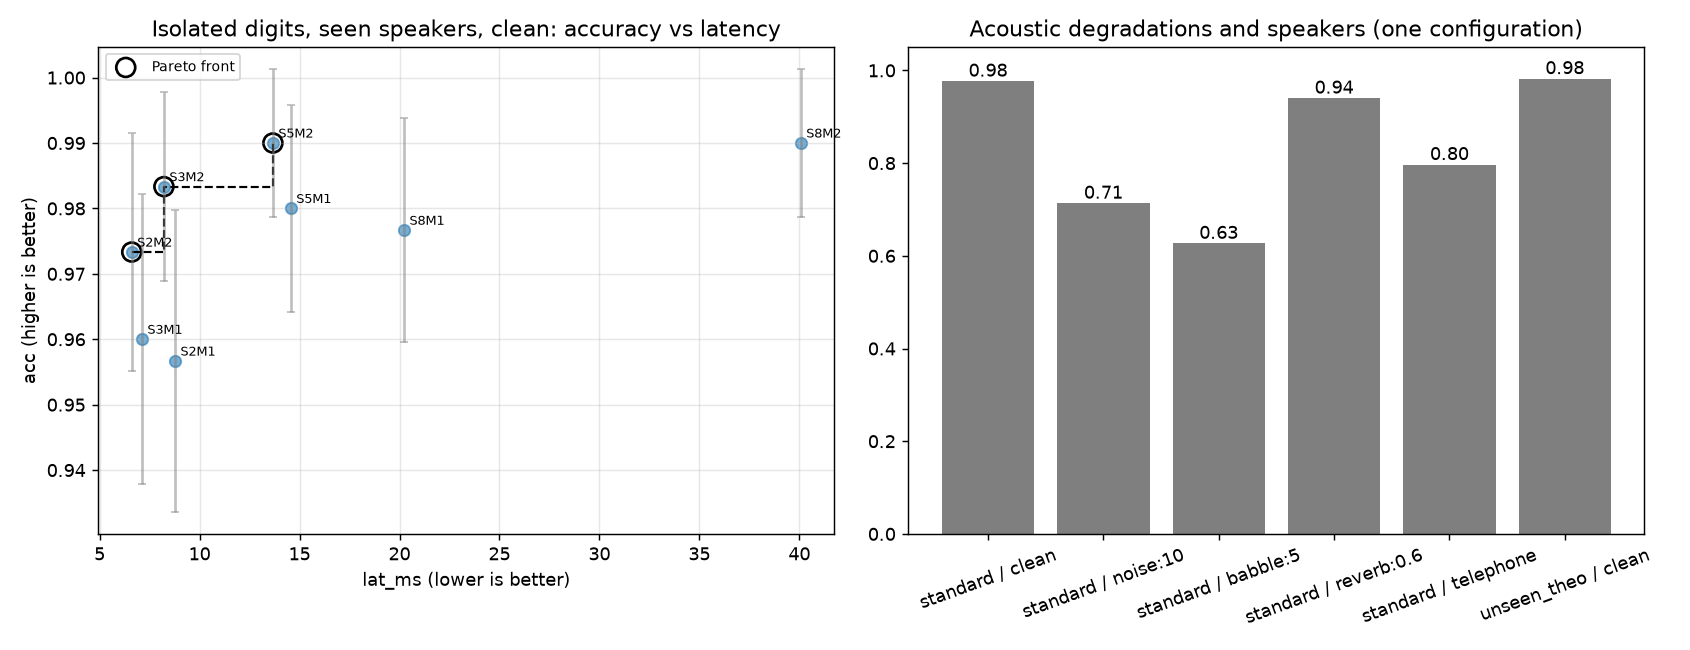

Data behind this chart, as committed beside it:
split, snr, n_states, n_mix, acc, lat_ms, rtf, n_params, train_s, name
standard, clean, 2, 1, 0.9567, 8.769, 0.02389, 1866, 38.97, S2M1
standard, noise:10, 2, 1, 0.5533, 11.58, 0.03156, 1866, 38.97, S2M1
standard, babble:5, 2, 1, 0.5667, 11.9, 0.03241, 1866, 38.97, S2M1
standard, reverb:0.6, 2, 1, 0.8067, 10.63, 0.02897, 1866, 38.97, S2M1
standard, telephone, 2, 1, 0.6067, 7.702, 0.02098, 1866, 38.97, S2M1
standard, clean, 2, 2, 0.9733, 6.607, 0.018, 3683, 49.16, S2M2
standard, noise:10, 2, 2, 0.65, 6.956, 0.01895, 3683, 49.16, S2M2
standard, babble:5, 2, 2, 0.6333, 6.957, 0.01896, 3683, 49.16, S2M2
standard, reverb:0.6, 2, 2, 0.9167, 6.088, 0.01659, 3683, 49.16, S2M2
standard, telephone, 2, 2, 0.6967, 6.814, 0.01856, 3683, 49.16, S2M2
standard, clean, 3, 1, 0.96, 7.116, 0.01939, 2706, 39.04, S3M1
standard, noise:10, 3, 1, 0.5467, 8.041, 0.02191, 2706, 39.04, S3M1
standard, babble:5, 3, 1, 0.5933, 7.595, 0.02069, 2706, 39.04, S3M1
standard, reverb:0.6, 3, 1, 0.9, 8.211, 0.02237, 2706, 39.04, S3M1
standard, telephone, 3, 1, 0.74, 7.923, 0.02159, 2706, 39.04, S3M1
standard, clean, 3, 2, 0.9833, 8.216, 0.02238, 5313, 57.1, S3M2
standard, noise:10, 3, 2, 0.7167, 9.446, 0.02574, 5313, 57.1, S3M2
standard, babble:5, 3, 2, 0.6333, 8.404, 0.0229, 5313, 57.1, S3M2
standard, reverb:0.6, 3, 2, 0.94, 8.062, 0.02197, 5313, 57.1, S3M2
standard, telephone, 3, 2, 0.7333, 8.599, 0.02343, 5313, 57.1, S3M2
standard, clean, 5, 1, 0.98, 14.56, 0.03968, 4446, 56.48, S5M1
standard, noise:10, 5, 1, 0.6567, 15.14, 0.04126, 4446, 56.48, S5M1
standard, babble:5, 5, 1, 0.63, 14.1, 0.03843, 4446, 56.48, S5M1
standard, reverb:0.6, 5, 1, 0.92, 14.25, 0.03883, 4446, 56.48, S5M1
standard, telephone, 5, 1, 0.78, 13.7, 0.03732, 4446, 56.48, S5M1
standard, clean, 5, 2, 0.99, 13.67, 0.03724, 8633, 79.66, S5M2
standard, noise:10, 5, 2, 0.79, 13.89, 0.03786, 8633, 79.66, S5M2
standard, babble:5, 5, 2, 0.66, 13.92, 0.03793, 8633, 79.66, S5M2
standard, reverb:0.6, 5, 2, 0.9567, 12.69, 0.03458, 8633, 79.66, S5M2
standard, telephone, 5, 2, 0.8333, 13.07, 0.03561, 8633, 79.66, S5M2
standard, clean, 8, 1, 0.9767, 20.23, 0.05511, 7206, 72.14, S8M1
standard, noise:10, 8, 1, 0.7133, 18.28, 0.04981, 7206, 72.14, S8M1
standard, babble:5, 8, 1, 0.6267, 17.84, 0.0486, 7206, 72.14, S8M1
standard, reverb:0.6, 8, 1, 0.94, 18.54, 0.05053, 7206, 72.14, S8M1
standard, telephone, 8, 1, 0.7967, 19.18, 0.05225, 7206, 72.14, S8M1
standard, clean, 8, 2, 0.99, 40.07, 0.1092, 13763, 132.9, S8M2
standard, noise:10, 8, 2, 0.7733, 36.49, 0.09942, 13763, 132.9, S8M2
standard, babble:5, 8, 2, 0.69, 36.99, 0.1008, 13763, 132.9, S8M2
standard, reverb:0.6, 8, 2, 0.9467, 32.05, 0.08733, 13763, 132.9, S8M2
standard, telephone, 8, 2, 0.8433, 32.9, 0.08964, 13763, 132.9, S8M2
unseen_theo, clean, 2, 1, 0.958, 7.541, 0.01996, 1866, 40.04, S2M1
unseen_theo, clean, 2, 2, 0.982, 7.893, 0.02089, 3683, 52.46, S2M2
unseen_theo, clean, 3, 1, 0.982, 9.874, 0.02613, 2706, 45.5, S3M1
unseen_theo, clean, 3, 2, 0.988, 7.716, 0.02042, 5313, 51.82, S3M2
unseen_theo, clean, 5, 1, 0.986, 14.1, 0.03732, 4446, 49.15, S5M1
unseen_theo, clean, 5, 2, 0.978, 17.72, 0.0469, 8633, 87.9, S5M2
unseen_theo, clean, 8, 1, 0.982, 22.36, 0.05917, 7206, 77.53, S8M1
unseen_theo, clean, 8, 2, 0.976, 11.17, 0.02955, 13763, 108.6, S8M2
